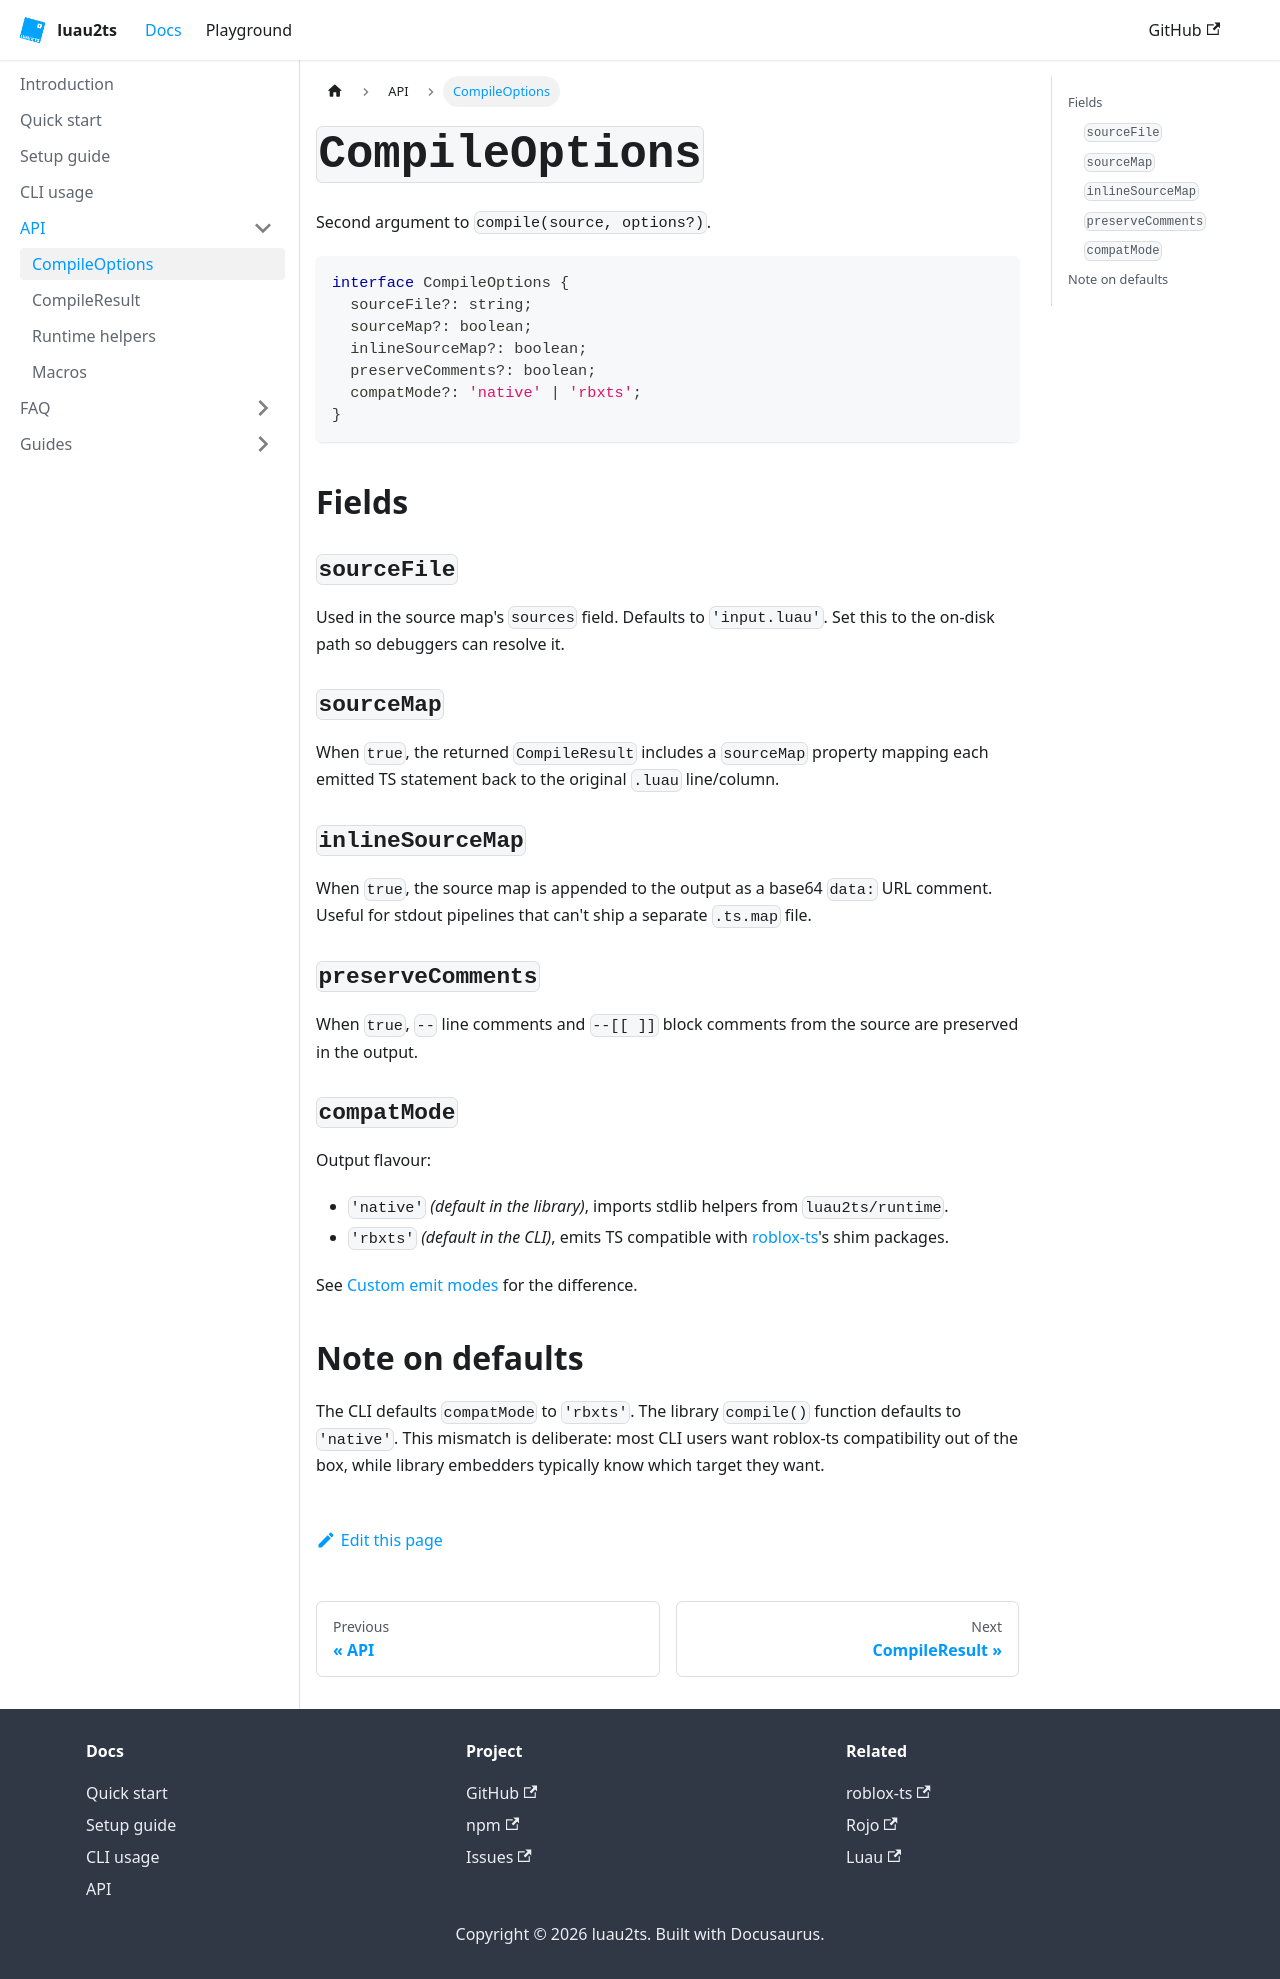

repository: Luau2TS/luau2ts.com · page: docs/api/compile-options/index.html · generator: docusaurus

---
sidebar_position: 1
title: CompileOptions
---

# `CompileOptions`

Second argument to `compile(source, options?)`.

```ts
interface CompileOptions {
  sourceFile?: string;
  sourceMap?: boolean;
  inlineSourceMap?: boolean;
  preserveComments?: boolean;
  compatMode?: 'native' | 'rbxts';
}
```

## Fields

### `sourceFile`
Used in the source map's `sources` field. Defaults to `'input.luau'`. Set this to the on-disk path so debuggers can resolve it.

### `sourceMap`
When `true`, the returned `CompileResult` includes a `sourceMap` property mapping each emitted TS statement back to the original `.luau` line/column.

### `inlineSourceMap`
When `true`, the source map is appended to the output as a base64 `data:` URL comment. Useful for stdout pipelines that can't ship a separate `.ts.map` file.

### `preserveComments`
When `true`, `--` line comments and `--[[ ]]` block comments from the source are preserved in the output.

### `compatMode`
Output flavour:

- `'native'` *(default in the library)*, imports stdlib helpers from `luau2ts/runtime`.
- `'rbxts'` *(default in the CLI)*, emits TS compatible with [roblox-ts](https://roblox-ts.com)'s shim packages.

See [Custom emit modes](../guides/custom-emit-modes) for the difference.

## Note on defaults

The CLI defaults `compatMode` to `'rbxts'`. The library `compile()` function defaults to `'native'`. This mismatch is deliberate: most CLI users want roblox-ts compatibility out of the box, while library embedders typically know which target they want.
